Labelled photos from "Tomato_Dataset", an image-classification folder in DyArdh/Tomato_Dataset. The possible labels are: tomato early blight, tomato leaf mold, tomato spider mites two spotted spider mite, tomato target spot, tomato mosaic virus, tomato healthy.

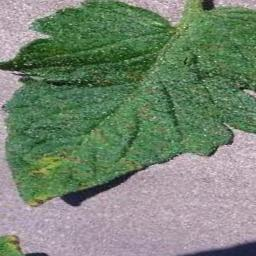
Label: tomato early blight

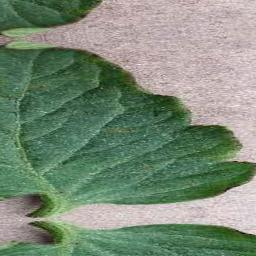
Label: tomato early blight

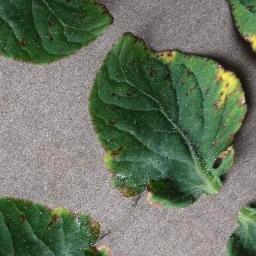
Label: tomato leaf mold

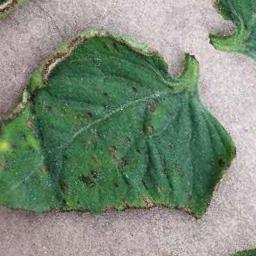
Label: tomato mosaic virus

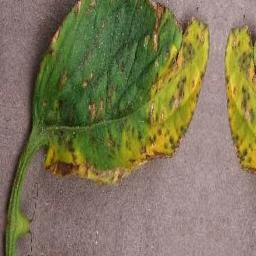
Label: tomato target spot

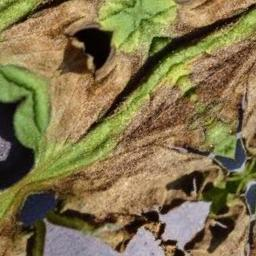
Label: tomato healthy
